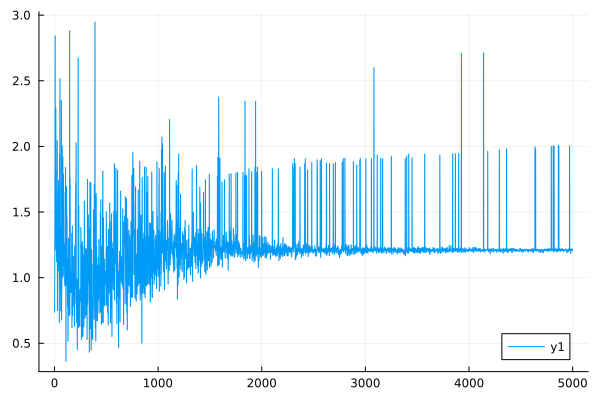

Source data for this figure (header and first rows):
0	0.7495067017123954
1	0.7362
2	0.9666
3	0.9588
4	1.78
5	1.771
6	2.84
7	2.843
8	1.216
9	1.211
10	2.089
11	2.086
12	2.294
13	2.292
14	1.817
15	1.815
16	1.248
17	1.246
18	1.403
19	1.402
20	1.123
21	1.121
22	1.483
23	1.482
24	1.256
25	1.256
26	2.041
27	2.044
28	0.7486
29	0.7487
30	1.193
31	1.193
32	1.268
33	1.269
34	1.27
35	1.271
36	1.053
37	1.053
38	1.663
39	1.663
40	1.74
41	1.741
42	1.057
43	1.057
44	1.351
45	1.352
46	0.657
47	0.6571
48	1.941
49	1.943
50	1.004
51	1.005
52	2.514
53	2.517
54	1.391
55	1.392
56	1.319
57	1.32
58	0.905
59	0.9056
60	0.7449
... 4,940 more rows
